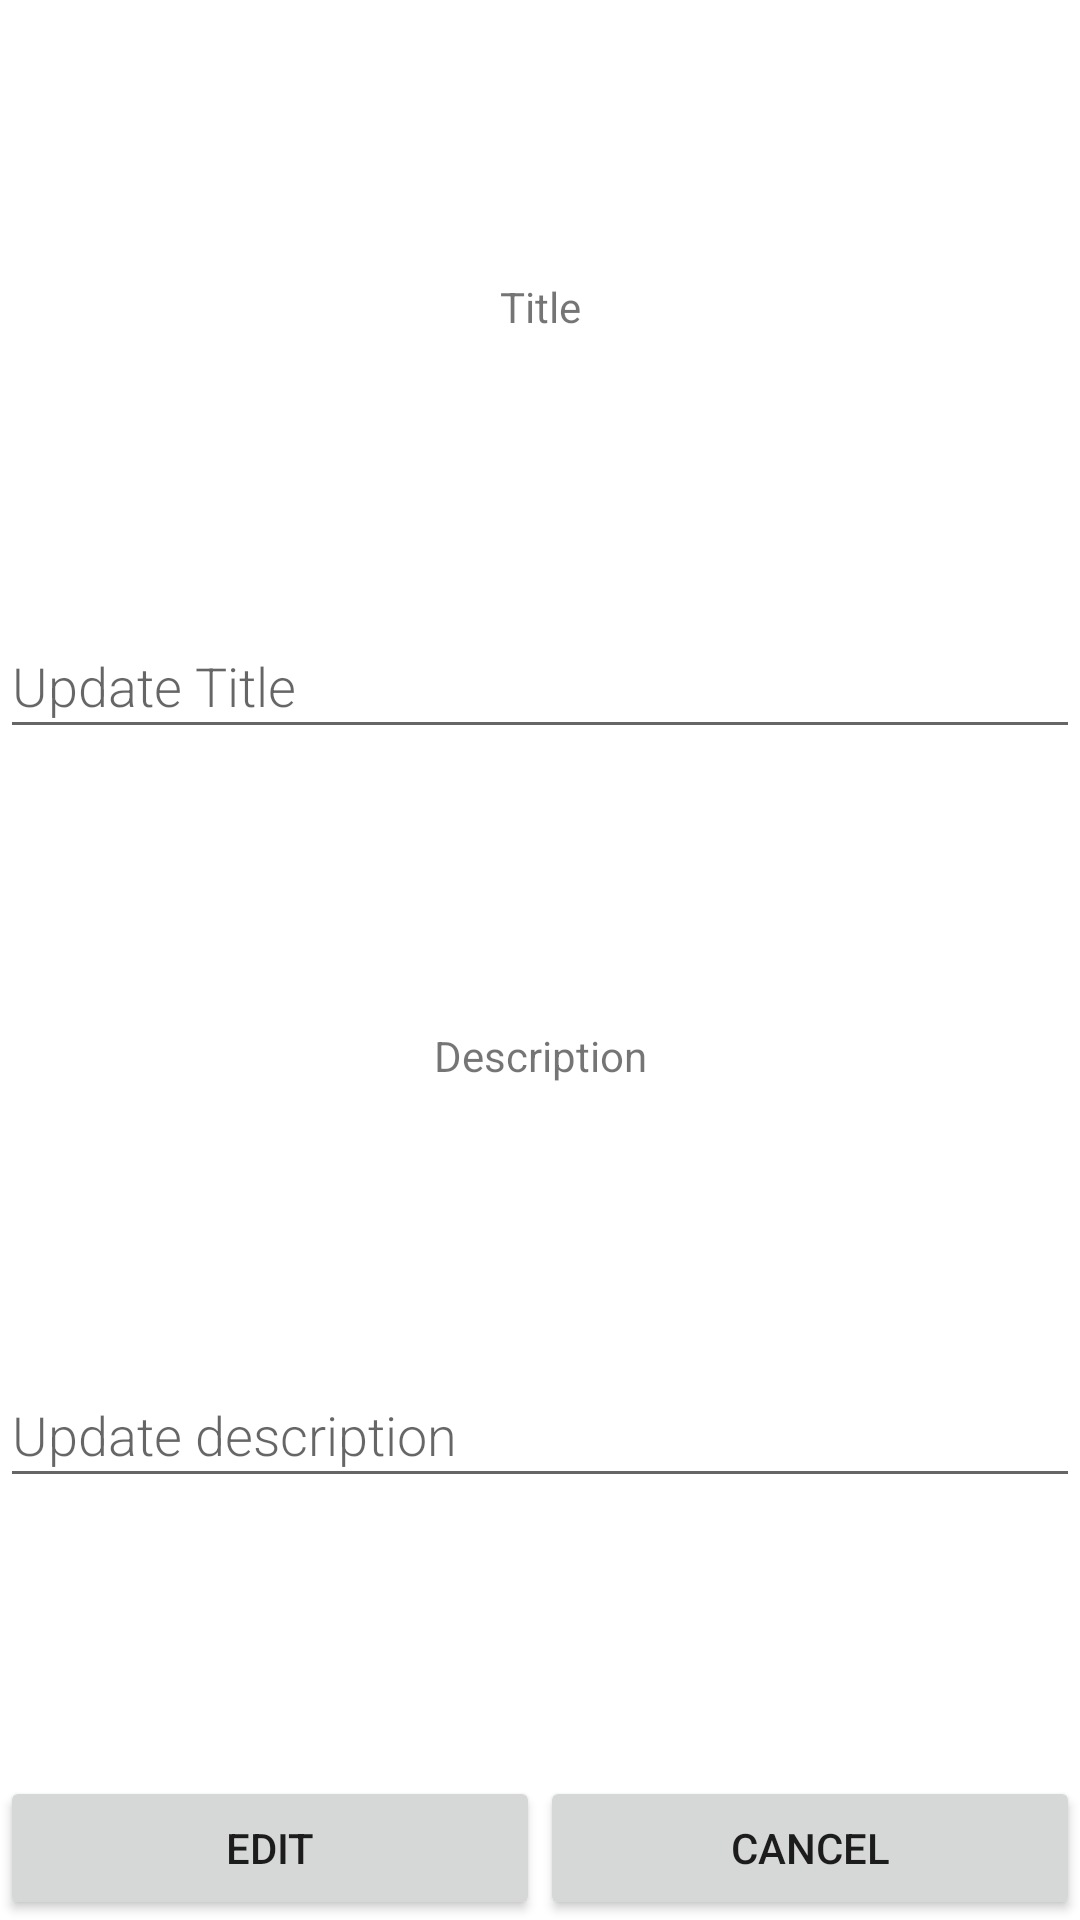

Android layout source for this screen:
<!-- AndroidManifest.xml: application theme Theme.CidadesInteligentes -->
<!-- res/layout/activity_edit_nota.xml -->
<?xml version="1.0" encoding="utf-8"?>
<androidx.constraintlayout.widget.ConstraintLayout xmlns:android="http://schemas.android.com/apk/res/android"
    xmlns:app="http://schemas.android.com/apk/res-auto"
    xmlns:tools="http://schemas.android.com/tools"
    android:layout_width="match_parent"
    android:layout_height="match_parent"
    tools:context=".EditNota">


    <TextView
        android:id="@+id/textView"
        android:layout_width="0dp"
        android:layout_height="wrap_content"
        android:gravity="center"
        android:text="@string/title"
        app:layout_constraintBottom_toTopOf="@+id/ocotitle"
        app:layout_constraintEnd_toEndOf="parent"
        app:layout_constraintStart_toStartOf="parent"
        app:layout_constraintTop_toTopOf="parent" />

    <EditText
        android:id="@+id/ocotitle"
        android:layout_width="match_parent"
        android:layout_height="45dp"
        android:fontFamily="sans-serif-light"
        android:hint="@string/hint3"
        android:inputType="textAutoComplete"
        android:textSize="18sp"
        app:layout_constraintBottom_toTopOf="@+id/textView2"
        app:layout_constraintEnd_toEndOf="parent"
        app:layout_constraintHorizontal_bias="0.0"
        app:layout_constraintStart_toStartOf="parent"
        app:layout_constraintTop_toBottomOf="@+id/textView" />

    <TextView
        android:id="@+id/textView2"
        android:layout_width="0dp"
        android:layout_height="19dp"
        android:gravity="center"
        android:text="@string/description"
        app:layout_constraintBottom_toTopOf="@+id/ocodescription"
        app:layout_constraintEnd_toEndOf="parent"
        app:layout_constraintHorizontal_bias="0.0"
        app:layout_constraintStart_toStartOf="parent"
        app:layout_constraintTop_toBottomOf="@+id/ocotitle" />

    <EditText
        android:id="@+id/ocodescription"
        android:layout_width="match_parent"
        android:layout_height="45dp"
        android:fontFamily="sans-serif-light"
        android:hint="@string/hint4"
        android:inputType="textAutoComplete"
        android:textSize="18sp"
        app:layout_constraintBottom_toBottomOf="@+id/na"
        app:layout_constraintEnd_toEndOf="@+id/na"
        app:layout_constraintHorizontal_bias="0.0"
        app:layout_constraintStart_toStartOf="parent"
        app:layout_constraintTop_toBottomOf="@+id/textView2" />

    <LinearLayout
        android:id="@+id/na"
        android:layout_width="match_parent"
        android:layout_height="wrap_content"
        android:orientation="horizontal"
        app:layout_constraintBottom_toBottomOf="parent"
        app:layout_constraintEnd_toEndOf="parent"
        app:layout_constraintHorizontal_bias="0.0"
        app:layout_constraintStart_toStartOf="parent"
        app:layout_constraintTop_toBottomOf="@+id/ocodescription"
        app:layout_constraintVertical_bias="1.0">

        <Button
            android:id="@+id/edit"
            android:layout_height="wrap_content"
            android:layout_width="wrap_content"
            android:layout_weight="1"
            android:text="@string/edit"
            android:onClick="Editar"
            app:layout_constraintBottom_toBottomOf="parent"
            app:layout_constraintEnd_toStartOf="@+id/back"
            app:layout_constraintHorizontal_bias="0.5"
            app:layout_constraintStart_toStartOf="parent"
            app:layout_constraintTop_toBottomOf="@+id/ocodescription" />

        <Button
            android:id="@+id/cancel_edit"
            android:layout_height="wrap_content"
            android:layout_width="wrap_content"
            android:layout_weight="1"
            android:text="@string/cancel"
            app:layout_constraintBottom_toBottomOf="parent"
            app:layout_constraintEnd_toEndOf="parent"
            app:layout_constraintHorizontal_bias="0.5"
            app:layout_constraintStart_toEndOf="@+id/save"
            app:layout_constraintTop_toBottomOf="@+id/ocodescription" />
    </LinearLayout>

</androidx.constraintlayout.widget.ConstraintLayout>
<!-- resources referenced by this layout -->
<resources>
  <string name="cancel">Cancel</string>
  <string name="description">Description</string>
  <string name="edit">Edit</string>
  <string name="hint3">Update Title</string>
  <string name="hint4">Update description</string>
  <string name="title">Title</string>
  <style name="Theme.CidadesInteligentes" parent="Theme.MaterialComponents.DayNight.DarkActionBar">
          
          <item name="colorPrimary">@color/purple_500</item>
          <item name="colorPrimaryVariant">@color/purple_700</item>
          <item name="colorOnPrimary">@color/white</item>
          
          <item name="colorSecondary">@color/teal_200</item>
          <item name="colorSecondaryVariant">@color/teal_700</item>
          <item name="colorOnSecondary">@color/black</item>
          
          <item name="android:statusBarColor" tools:targetApi="l">?attr/colorPrimaryVariant</item>
          
      </style>
  <!-- not gathered from this repository: default colours our renderer supplied (Android Studio template values) -->
  <color name="purple_500">#FF6200EE</color>
  <color name="purple_700">#FF3700B3</color>
  <color name="teal_200">#FF03DAC5</color>
  <color name="teal_700">#FF018786</color>
  <color name="black">#FF000000</color>
  <color name="white">#FFFFFFFF</color>
</resources>
